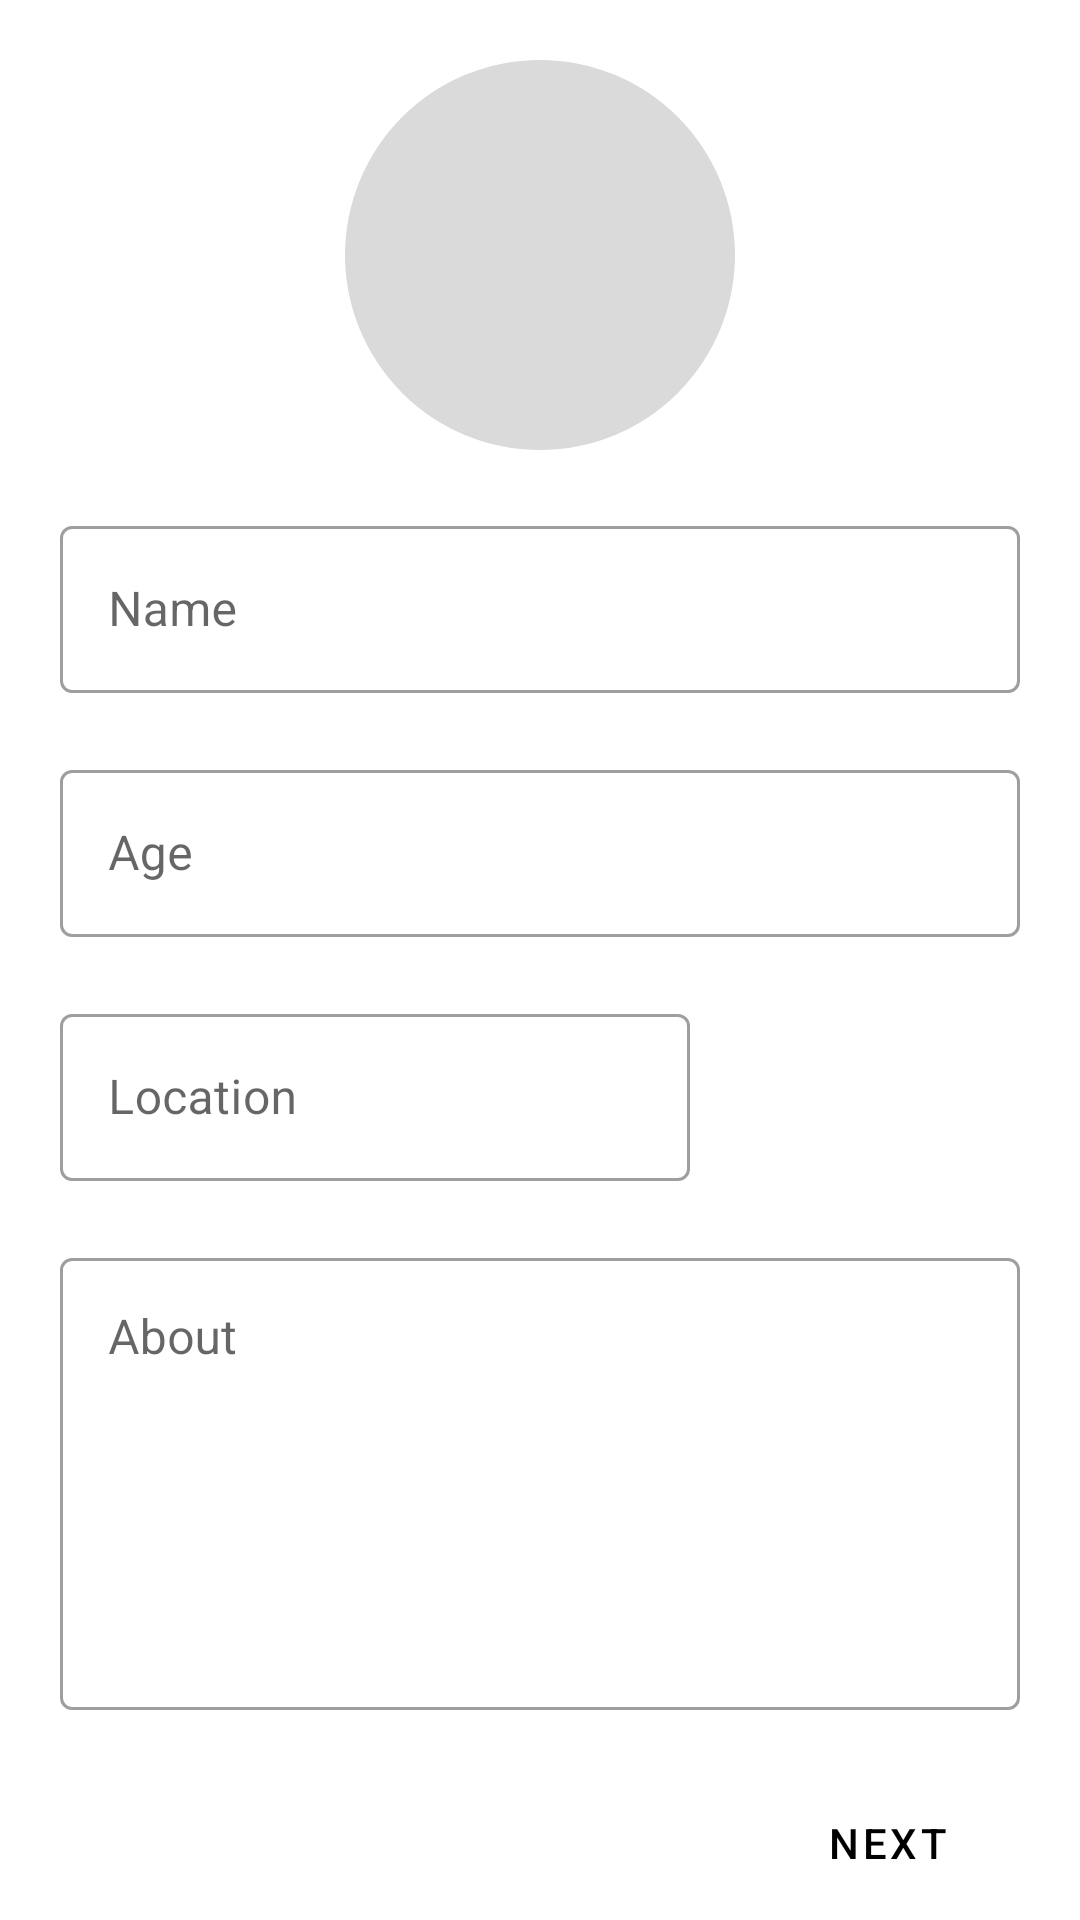

Produce the Android XML layout that renders to this screen, including the resource entries it uses.
<!-- AndroidManifest.xml: application theme Theme.UEE -->
<!-- res/layout/fragment_caregiver_register2.xml -->
<?xml version="1.0" encoding="utf-8"?>
<FrameLayout xmlns:android="http://schemas.android.com/apk/res/android"
    xmlns:tools="http://schemas.android.com/tools"
    android:layout_width="match_parent"
    android:layout_height="match_parent"
    xmlns:app="http://schemas.android.com/apk/res-auto"
    tools:context=".fragments.CaregiverRegister2Fragment">

    <ScrollView
        android:layout_width="match_parent"
        android:layout_height="match_parent">

        <LinearLayout
            android:layout_width="match_parent"
            android:layout_height="wrap_content"
            android:orientation="vertical">

            <RelativeLayout
                android:id="@+id/profilePicLayout"
                android:layout_width="match_parent"
                android:layout_height="wrap_content"
                android:layout_gravity="center_horizontal">

                <com.google.android.material.imageview.ShapeableImageView
                    android:id="@+id/ivProfilePic"
                    android:layout_width="130dp"
                    android:layout_height="130dp"
                    android:layout_centerInParent="true"
                    android:layout_marginTop="20dp"
                    android:layout_marginBottom="20dp"
                    android:background="#DADADA"
                    android:scaleType="centerCrop"
                    app:shapeAppearance="@style/circle" />

                <ImageView
                    android:id="@+id/ivImageIcon"
                    android:layout_width="wrap_content"
                    android:layout_height="wrap_content"
                    android:layout_centerInParent="true"
                    android:src="@drawable/ic_photo_camera" />

            </RelativeLayout>

            
            <com.google.android.material.textfield.TextInputLayout
                android:id="@+id/nameLayout"
                style="@style/Widget.MaterialComponents.TextInputLayout.OutlinedBox"
                android:layout_width="match_parent"
                android:layout_height="wrap_content"
                android:hint="@string/name"
                android:paddingStart="20dp"
                android:paddingEnd="20dp"
                app:endIconDrawable="@drawable/ic_cancel"
                app:endIconMode="clear_text"
                app:errorEnabled="true">

                <com.google.android.material.textfield.TextInputEditText
                    android:layout_width="match_parent"
                    android:layout_height="wrap_content" />

            </com.google.android.material.textfield.TextInputLayout>

            <com.google.android.material.textfield.TextInputLayout
                android:id="@+id/ageLayout"
                style="@style/Widget.MaterialComponents.TextInputLayout.OutlinedBox"
                android:layout_width="match_parent"
                android:layout_height="wrap_content"
                android:hint="@string/age"
                android:paddingStart="20dp"
                android:paddingEnd="20dp"
                app:endIconDrawable="@drawable/ic_cancel"
                app:endIconMode="clear_text"
                app:errorEnabled="true">

                <com.google.android.material.textfield.TextInputEditText
                    android:layout_width="match_parent"
                    android:layout_height="wrap_content"
                    android:inputType="number"/>

            </com.google.android.material.textfield.TextInputLayout>

            <com.google.android.material.textfield.TextInputLayout
                android:id="@+id/locationLayout"
                style="@style/Widget.MaterialComponents.TextInputLayout.OutlinedBox.ExposedDropdownMenu"
                android:layout_width="250dp"
                android:layout_height="wrap_content"
                android:hint="@string/location"
                android:paddingStart="20dp"
                android:paddingEnd="20dp"
                app:endIconDrawable="@drawable/ic_cancel"
                app:endIconMode="clear_text"
                app:errorEnabled="true"
                app:startIconDrawable="@drawable/ic_search">

                <com.google.android.material.textfield.MaterialAutoCompleteTextView
                    android:layout_width="match_parent"
                    android:layout_height="wrap_content"
                    app:simpleItems="@array/districts" />

            </com.google.android.material.textfield.TextInputLayout>

            <com.google.android.material.textfield.TextInputLayout
                android:id="@+id/aboutLayout"
                style="@style/Widget.MaterialComponents.TextInputLayout.OutlinedBox"
                android:layout_width="match_parent"
                android:layout_height="wrap_content"
                android:paddingStart="20dp"
                android:paddingEnd="20dp"
                android:hint="@string/about"
                app:endIconDrawable="@drawable/ic_cancel"
                app:endIconMode="clear_text"
                app:errorEnabled="true">

                <com.google.android.material.textfield.TextInputEditText
                    android:layout_width="match_parent"
                    android:layout_height="wrap_content"
                    android:gravity="top"
                    android:inputType="textMultiLine|textLongMessage"
                    android:lines="6"
                    android:overScrollMode="always"
                    android:scrollbarStyle="insideInset"
                    android:scrollbars="vertical"
                    android:scrollHorizontally="false" />

            </com.google.android.material.textfield.TextInputLayout>


            <Button
                android:id="@+id/btnNext"
                style="?attr/materialButtonOutlinedStyle"
                android:layout_width="wrap_content"
                android:layout_height="wrap_content"
                android:layout_gravity="end"
                android:layout_marginEnd="20dp"
                android:text="@string/next"
                android:textColor="@color/black"
                app:cornerRadius="100dp"
                app:icon="@drawable/ic_next"
                app:strokeColor="@color/stream_ui_black" />

        </LinearLayout>

    </ScrollView>
    
    
    

</FrameLayout>
<!-- resources referenced by this layout -->
<resources>
  <string-array name="districts">
          <item>Colombo</item>
          <item>Gampaha</item>
          <item>Kalutara</item>
          <item>Kandy</item>
          <item>Matale</item>
          <item>Nuwara Eliya</item>
          <item>Galle</item>
          <item>Matara</item>
          <item>Hambantota</item>
          <item>Jaffna</item>
          <item>Kilinochchi</item>
          <item>Mannar</item>
          <item>Vavuniya</item>
          <item>Mullaitivu</item>
          <item>Batticaloa</item>
          <item>Ampara</item>
          <item>Trincomalee</item>
          <item>Kurunegala</item>
          <item>Puttalam</item>
          <item>Anuradhapura</item>
          <item>Polonnaruwa</item>
          <item>Badulla</item>
          <item>Monaragala</item>
          <item>Ratnapura</item>
          <item>Kegalle</item>
      </string-array>
  <string name="about">About</string>
  <string name="age">Age</string>
  <string name="location">Location</string>
  <string name="name">Name</string>
  <string name="next">Next</string>
  <style name="circle">
          <item name="cornerSize">50%</item>
      </style>
  <style name="Theme.UEE" parent="Theme.MaterialComponents.DayNight.NoActionBar">
          
          <item name="colorPrimary">@color/black</item>
          <item name="colorPrimaryVariant">@color/purple_700</item>
          <item name="colorOnPrimary">@color/white</item>
          
          <item name="colorSecondary">@color/teal_200</item>
          <item name="colorSecondaryVariant">@color/teal_700</item>
          <item name="colorOnSecondary">@color/black</item>
          
          <item name="android:statusBarColor">?attr/colorPrimary</item>
          
      </style>
  <!-- not gathered from this repository: default colours our renderer supplied (Android Studio template values) -->
  <color name="purple_700">#FF3700B3</color>
  <color name="teal_200">#FF03DAC5</color>
  <color name="teal_700">#FF018786</color>
  <color name="black">#FF000000</color>
  <color name="white">#FFFFFFFF</color>
</resources>
